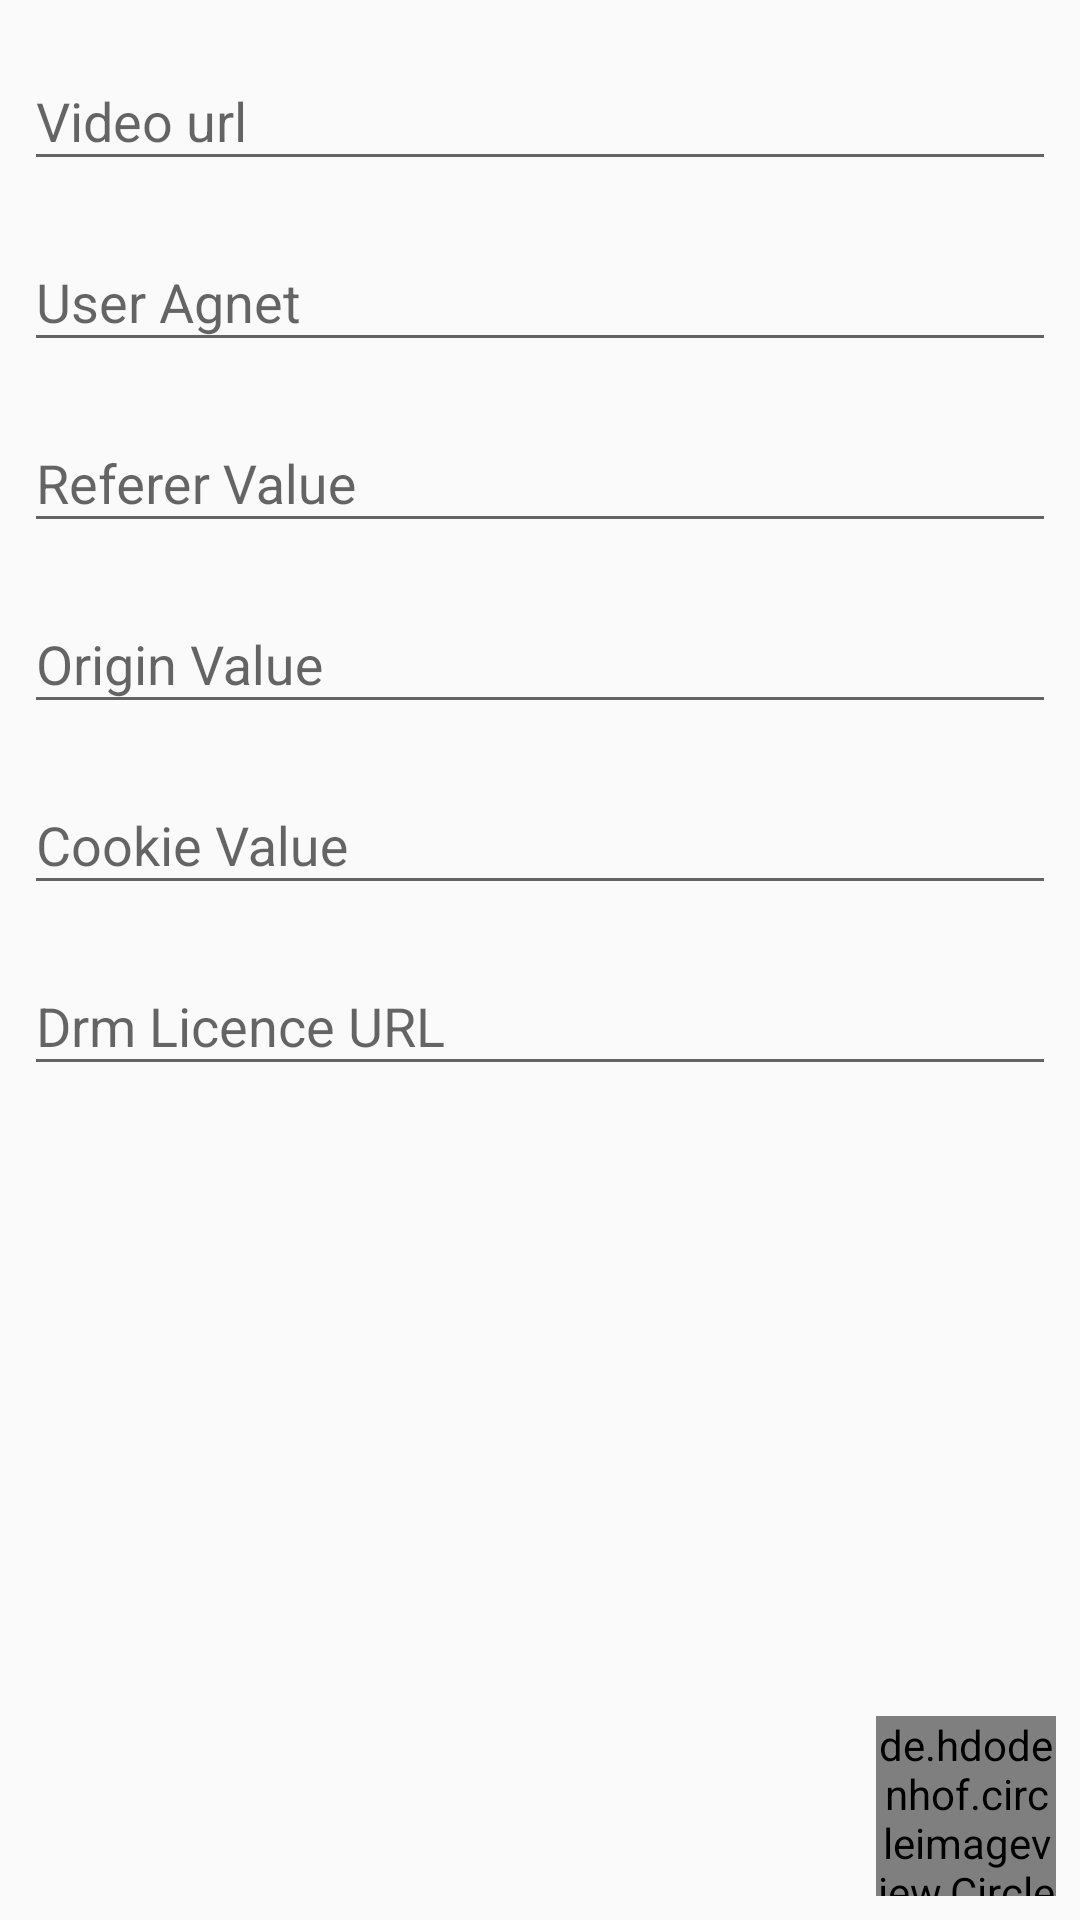

Layout XML and referenced resources for this Android screen:
<!-- AndroidManifest.xml: application theme AppTheme -->
<!-- res/layout/fragment_netstream.xml -->
<?xml version="1.0" encoding="utf-8"?>
<LinearLayout xmlns:android="http://schemas.android.com/apk/res/android"
    xmlns:app="http://schemas.android.com/apk/res-auto"
    xmlns:tools="http://schemas.android.com/tools"
    android:orientation="vertical"
    android:layout_width="match_parent"
    android:layout_height="match_parent">
    <FrameLayout
        android:layout_width="match_parent"
        android:layout_height="wrap_content"
        android:layout_weight="1"
        android:id="@+id/frame"/>
    <RelativeLayout
        android:layout_width="match_parent"
        android:layout_height="match_parent">

        <LinearLayout
            android:layout_width="match_parent"
            android:layout_height="match_parent"
            android:orientation="vertical">

            <com.google.android.material.textfield.TextInputLayout
                android:layout_width="match_parent"
                android:layout_height="wrap_content"
                android:layout_marginStart="8dp"
                android:layout_marginTop="8dp"
                android:layout_marginEnd="8dp"
                android:hint="Video url"
                app:layout_constraintEnd_toEndOf="parent"
                app:layout_constraintStart_toStartOf="parent"
                app:layout_constraintTop_toBottomOf="@+id/til_username">

                <com.google.android.material.textfield.TextInputEditText
                    android:id="@+id/mediaUrl"
                    android:layout_width="match_parent"
                    android:layout_height="wrap_content"
                    android:inputType="text"
                    android:singleLine="true" />
            </com.google.android.material.textfield.TextInputLayout>

            <com.google.android.material.textfield.TextInputLayout
                android:layout_width="match_parent"
                android:layout_height="wrap_content"
                android:layout_marginStart="8dp"
                android:layout_marginTop="8dp"
                android:layout_marginEnd="8dp"
                android:hint="User Agnet"
                app:layout_constraintEnd_toEndOf="parent"
                app:layout_constraintStart_toStartOf="parent"
                app:layout_constraintTop_toTopOf="parent">

                <com.google.android.material.textfield.TextInputEditText
                    android:id="@+id/mediaAgent"
                    android:layout_width="match_parent"
                    android:layout_height="wrap_content"
                    android:inputType="text"
                    android:singleLine="true" />
            </com.google.android.material.textfield.TextInputLayout>

            <com.google.android.material.textfield.TextInputLayout
                android:layout_width="match_parent"
                android:layout_height="wrap_content"
                android:layout_marginStart="8dp"
                android:layout_marginTop="8dp"
                android:layout_marginEnd="8dp"
                android:hint="Referer Value"
                app:layout_constraintEnd_toEndOf="parent"
                app:layout_constraintStart_toStartOf="parent"
                app:layout_constraintTop_toTopOf="parent">

                <com.google.android.material.textfield.TextInputEditText
                    android:id="@+id/referer"
                    android:layout_width="match_parent"
                    android:layout_height="wrap_content"
                    android:inputType="text"
                    android:singleLine="true" />
            </com.google.android.material.textfield.TextInputLayout>
            <com.google.android.material.textfield.TextInputLayout
                android:layout_width="match_parent"
                android:layout_height="wrap_content"
                android:layout_marginStart="8dp"
                android:layout_marginTop="8dp"
                android:layout_marginEnd="8dp"
                android:hint="Origin Value"
                app:layout_constraintEnd_toEndOf="parent"
                app:layout_constraintStart_toStartOf="parent"
                app:layout_constraintTop_toTopOf="parent">

                <com.google.android.material.textfield.TextInputEditText
                    android:id="@+id/origin"
                    android:layout_width="match_parent"
                    android:layout_height="wrap_content"
                    android:inputType="text"
                    android:singleLine="true" />
            </com.google.android.material.textfield.TextInputLayout>

            <com.google.android.material.textfield.TextInputLayout
                android:layout_width="match_parent"
                android:layout_height="wrap_content"
                android:layout_marginStart="8dp"
                android:layout_marginTop="8dp"
                android:layout_marginEnd="8dp"
                android:hint="Cookie Value"
                app:layout_constraintEnd_toEndOf="parent"
                app:layout_constraintStart_toStartOf="parent"
                app:layout_constraintTop_toTopOf="parent">

                <com.google.android.material.textfield.TextInputEditText
                    android:id="@+id/cookie"
                    android:layout_width="match_parent"
                    android:layout_height="wrap_content"
                    android:inputType="text"
                    android:singleLine="true" />
            </com.google.android.material.textfield.TextInputLayout>


            <com.google.android.material.textfield.TextInputLayout
                android:layout_width="match_parent"
                android:layout_height="wrap_content"
                android:layout_marginStart="8dp"
                android:layout_marginTop="8dp"
                android:layout_marginEnd="8dp"
                android:hint="Drm Licence URL"
                app:layout_constraintEnd_toEndOf="parent"
                app:layout_constraintStart_toStartOf="parent"
                app:layout_constraintTop_toTopOf="parent">

                <com.google.android.material.textfield.TextInputEditText
                    android:id="@+id/mediaDrm"
                    android:layout_width="match_parent"
                    android:layout_height="wrap_content"
                    android:inputType="text"
                    android:singleLine="true" />
            </com.google.android.material.textfield.TextInputLayout>


        </LinearLayout>


        <RelativeLayout
            android:layout_width="fill_parent"
            android:layout_height="fill_parent">

            <de.hdodenhof.circleimageview.CircleImageView
                android:layout_alignParentBottom="true"
                android:layout_alignParentEnd="true"
                android:id="@+id/mediaPlay"
                android:layout_width="60dp"
                android:layout_height="60dp"
                android:layout_marginEnd="8dp"
                android:layout_marginBottom="8dp"
                android:layout_centerHorizontal="true"
                android:scaleType="centerCrop"
                android:src="@drawable/ic_play_circle_filled" />
        </RelativeLayout>
    </RelativeLayout>
</LinearLayout>
<!-- resources referenced by this layout -->
<resources>
  <style name="AppTheme" parent="Theme.AppCompat.Light.NoActionBar">
          
          <item name="colorPrimary">@color/white</item>
          <item name="colorPrimaryDark">@color/white</item>
          <item name="colorAccent">@color/black</item>
      </style>
  <color name="white">#FFFFFFFF</color>
  <color name="black">#FF000000</color>
</resources>
